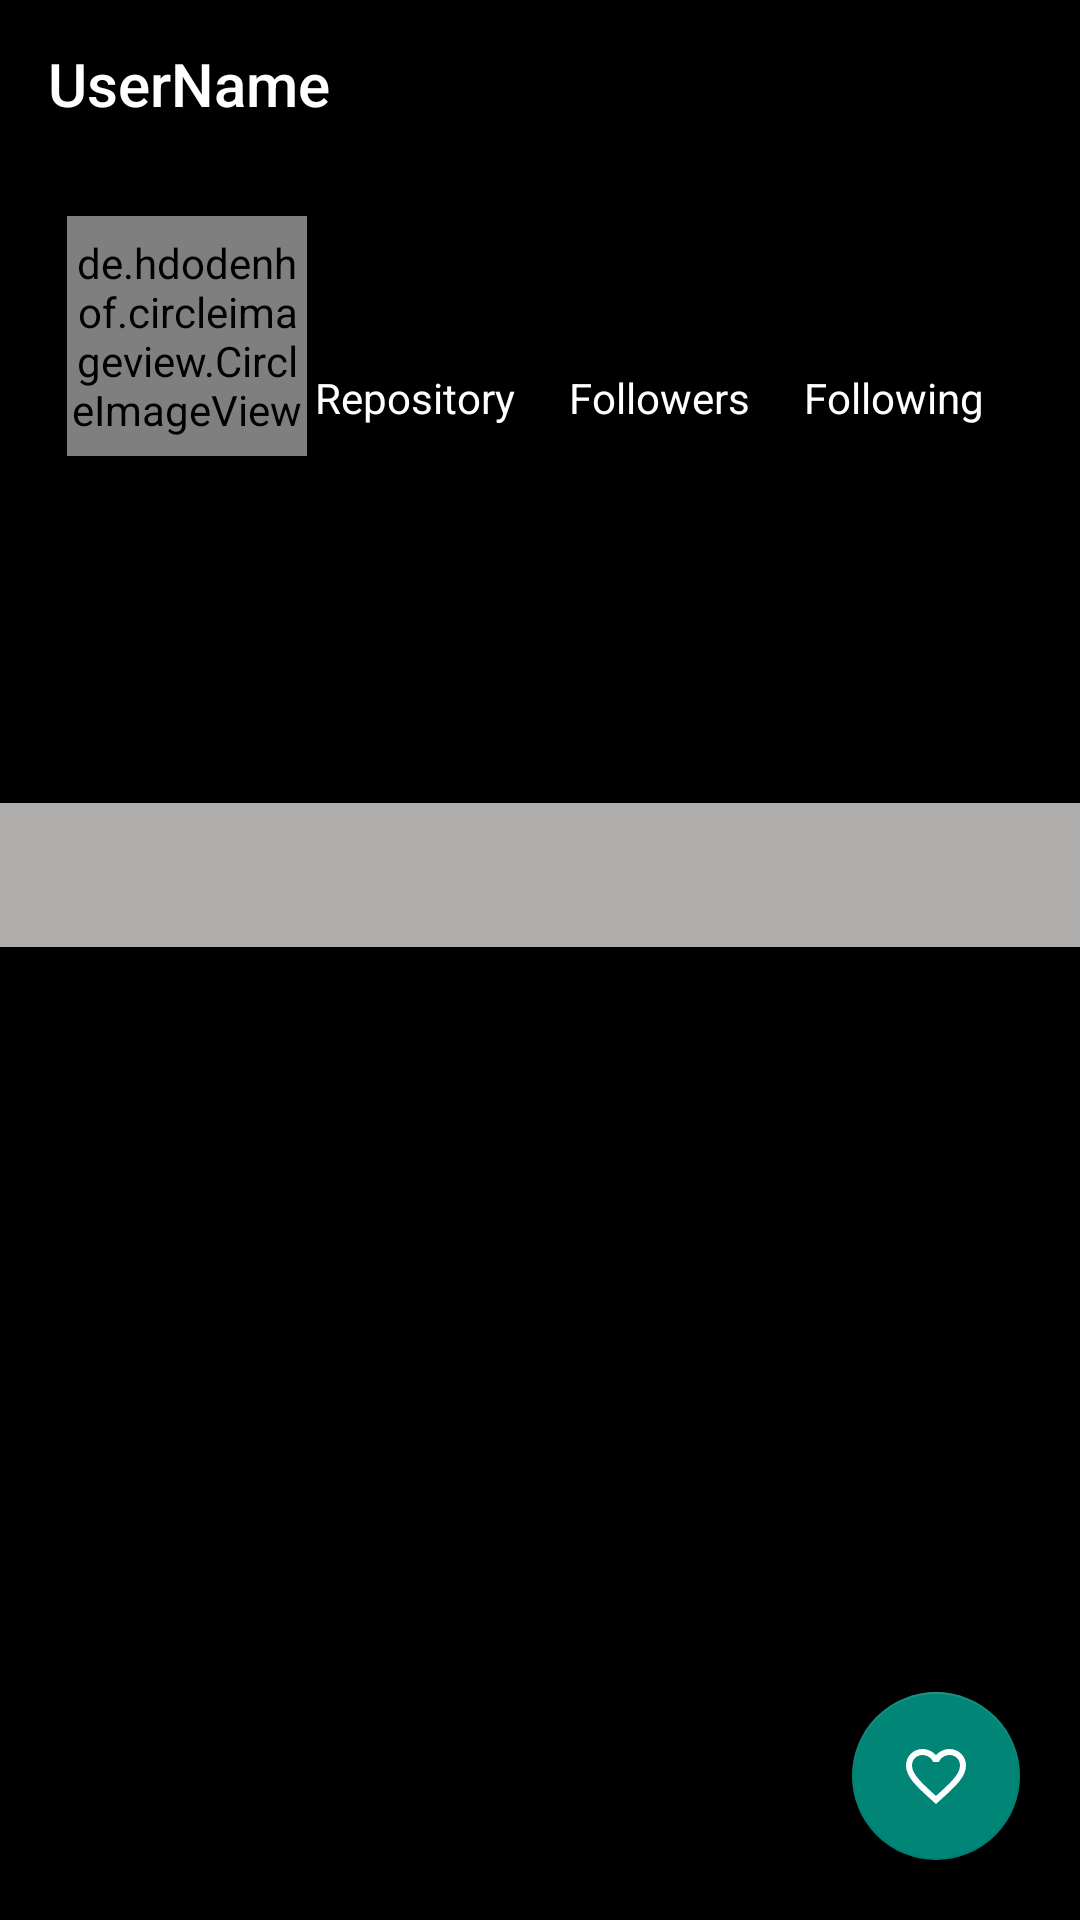

Here is an Android app screen rendered from its layout file. Give the layout XML and the strings, colors and styles it references.
<!-- AndroidManifest.xml: application theme AppTheme.noActionBar -->
<!-- res/layout/activity_detail.xml -->
<?xml version="1.0" encoding="utf-8"?>
<androidx.constraintlayout.widget.ConstraintLayout xmlns:android="http://schemas.android.com/apk/res/android"
    xmlns:app="http://schemas.android.com/apk/res-auto"
    xmlns:tools="http://schemas.android.com/tools"
    android:layout_width="match_parent"
    android:layout_height="match_parent"
    android:background="@color/black"
    tools:context=".Activity.DetailActivity">

    <androidx.appcompat.widget.Toolbar
        android:id="@+id/tb_detail"
        android:layout_width="match_parent"
        android:layout_height="wrap_content"
        android:minHeight="?attr/actionBarSize"
        app:layout_constraintEnd_toEndOf="parent"
        app:layout_constraintStart_toStartOf="parent"
        app:layout_constraintTop_toTopOf="parent"
        app:navigationIcon="@drawable/ic_baseline_arrow_back_24"
        app:title="@string/username"
        app:titleTextColor="@color/white" />

    <androidx.constraintlayout.widget.ConstraintLayout
        android:id="@+id/linearLayout"
        android:layout_width="match_parent"
        android:layout_height="wrap_content"
        android:orientation="vertical"
        android:padding="16dp"
        app:layout_constraintEnd_toEndOf="parent"
        app:layout_constraintStart_toStartOf="parent"
        app:layout_constraintTop_toBottomOf="@id/tb_detail">

        <de.hdodenhof.circleimageview.CircleImageView
            android:id="@+id/img_foto"
            android:layout_width="80dp"
            android:layout_height="80dp"
            android:layout_marginEnd="30dp"
            app:layout_constraintEnd_toStartOf="@id/tv_repository"
            app:layout_constraintStart_toStartOf="parent"
            app:layout_constraintTop_toTopOf="parent"
            tools:src="@android:color/darker_gray" />

        <TextView
            android:id="@+id/tv_name"
            android:layout_width="wrap_content"
            android:layout_height="wrap_content"
            android:layout_marginTop="14dp"
            android:textColor="@color/white"
            android:textSize="20sp"
            android:textStyle="bold"
            app:layout_constraintStart_toStartOf="parent"
            app:layout_constraintTop_toBottomOf="@id/img_foto"
            tools:text="@string/name" />

        <TextView
            android:id="@+id/tv_location"
            android:layout_width="wrap_content"
            android:layout_height="wrap_content"
            android:layout_marginTop="5dp"
            android:textColor="@color/white"
            android:textSize="18sp"
            app:drawableStartCompat="@drawable/ic_baseline_location_on_24"
            app:layout_constraintStart_toStartOf="parent"
            app:layout_constraintTop_toBottomOf="@id/tv_name"
            tools:text="@string/location" />

        <TextView
            android:id="@+id/tv_company"
            android:layout_width="wrap_content"
            android:layout_height="wrap_content"
            android:layout_marginTop="5dp"
            android:textColor="@color/white"
            android:textSize="18sp"
            app:drawableStartCompat="@drawable/ic_baseline_home_24"
            app:layout_constraintBottom_toBottomOf="parent"
            app:layout_constraintStart_toStartOf="parent"
            app:layout_constraintTop_toBottomOf="@id/tv_location"
            tools:text="@string/company" />

        <TextView
            android:id="@+id/repository"
            android:layout_width="wrap_content"
            android:layout_height="wrap_content"
            android:layout_marginStart="18dp"
            android:layout_marginTop="8dp"
            android:text="@string/repository"
            android:textColor="@color/white"
            android:textSize="14sp"
            app:layout_constraintEnd_toStartOf="@id/followers"
            app:layout_constraintStart_toEndOf="@id/img_foto"
            app:layout_constraintTop_toBottomOf="@id/tv_repository" />

        <TextView
            android:id="@+id/tv_repository"
            android:layout_width="wrap_content"
            android:layout_height="wrap_content"
            android:layout_marginTop="16dp"
            android:textColor="@color/white"
            android:textSize="20sp"
            android:textStyle="bold"
            app:layout_constraintEnd_toEndOf="@id/repository"
            app:layout_constraintStart_toStartOf="@id/repository"
            app:layout_constraintTop_toTopOf="@id/img_foto"
            tools:text="@string/_1234" />

        <TextView
            android:id="@+id/followers"
            android:layout_width="wrap_content"
            android:layout_height="wrap_content"
            android:layout_marginStart="18dp"
            android:layout_marginTop="8dp"
            android:text="@string/followers"
            android:textColor="@color/white"
            android:textSize="14sp"
            app:layout_constraintEnd_toStartOf="@id/following"
            app:layout_constraintStart_toEndOf="@id/repository"
            app:layout_constraintTop_toBottomOf="@id/tv_followers" />

        <TextView
            android:id="@+id/tv_followers"
            android:layout_width="wrap_content"
            android:layout_height="wrap_content"
            android:textColor="@color/white"
            android:textSize="20sp"
            android:textStyle="bold"
            app:layout_constraintEnd_toEndOf="@id/followers"
            app:layout_constraintStart_toStartOf="@id/followers"
            app:layout_constraintTop_toTopOf="@id/tv_repository"
            tools:text="@string/_1234" />

        <TextView
            android:id="@+id/following"
            android:layout_width="wrap_content"
            android:layout_height="wrap_content"
            android:layout_marginStart="18dp"
            android:layout_marginTop="8dp"
            android:layout_marginEnd="16dp"
            android:text="@string/following"
            android:textColor="@color/white"
            android:textSize="14sp"
            app:layout_constraintEnd_toEndOf="parent"
            app:layout_constraintStart_toEndOf="@id/followers"
            app:layout_constraintTop_toBottomOf="@id/tv_following" />

        <TextView
            android:id="@+id/tv_following"
            android:layout_width="wrap_content"
            android:layout_height="wrap_content"
            android:textColor="@color/white"
            android:textSize="20sp"
            android:textStyle="bold"
            app:layout_constraintEnd_toEndOf="@id/following"
            app:layout_constraintStart_toStartOf="@id/following"
            app:layout_constraintTop_toTopOf="@id/tv_followers"
            tools:text="@string/_1234" />
    </androidx.constraintlayout.widget.ConstraintLayout>

    <com.google.android.material.tabs.TabLayout
        android:id="@+id/tabs_detail"
        android:layout_width="match_parent"
        android:layout_height="wrap_content"
        app:layout_behavior="com.google.android.material.appbar.AppBarLayout$ScrollingViewBehavior"
        app:layout_constraintEnd_toEndOf="parent"
        app:layout_constraintStart_toStartOf="parent"
        android:background="@color/grey"
        app:layout_constraintTop_toBottomOf="@+id/linearLayout" />

    <androidx.viewpager2.widget.ViewPager2
        android:id="@+id/viewpager"
        android:layout_width="match_parent"
        android:layout_height="0dp"
        app:layout_constraintBottom_toBottomOf="parent"
        app:layout_constraintEnd_toEndOf="parent"
        app:layout_constraintStart_toStartOf="parent"
        app:layout_constraintTop_toBottomOf="@+id/tabs_detail" />

    <com.google.android.material.floatingactionbutton.FloatingActionButton
        android:id="@+id/fab_favorite"
        android:layout_width="wrap_content"
        android:layout_height="wrap_content"
        android:background="?selectableItemBackground"
        android:layout_marginEnd="20dp"
        android:layout_marginBottom="20dp"
        app:layout_constraintEnd_toEndOf="parent"
        app:layout_constraintBottom_toBottomOf="parent"
        app:srcCompat="@drawable/ic_baseline_favorite_border_24" />
</androidx.constraintlayout.widget.ConstraintLayout>
<!-- resources referenced by this layout -->
<resources>
  <color name="black">#FF000000</color>
  <color name="grey">#AFACAC</color>
  <color name="white">#FFFFFFFF</color>
  <!-- drawable ic_baseline_favorite_border_24 (drawable) -->
  <vector
      android:height="30dp"
      android:tint="#FFFFFF"
      android:viewportHeight="24"
      android:viewportWidth="24"
      android:width="30dp"
      xmlns:android="http://schemas.android.com/apk/res/android">
      <path
          android:fillColor="#FFFFFF"
          android:pathData="M16.5,3c-1.74,0 -3.41,0.81 -4.5,2.09C10.91,3.81 9.24,3 7.5,3 4.42,3 2,5.42 2,8.5c0,3.78 3.4,6.86 8.55,11.54L12,21.35l1.45,-1.32C18.6,15.36 22,12.28 22,8.5 22,5.42 19.58,3 16.5,3zM12.1,18.55l-0.1,0.1 -0.1,-0.1C7.14,14.24 4,11.39 4,8.5 4,6.5 5.5,5 7.5,5c1.54,0 3.04,0.99 3.57,2.36h1.87C13.46,5.99 14.96,5 16.5,5c2,0 3.5,1.5 3.5,3.5 0,2.89 -3.14,5.74 -7.9,10.05z"/>
  </vector>
  <string name="_1234">1234</string>
  <string name="company">Company</string>
  <string name="followers">Followers</string>
  <string name="following">Following</string>
  <string name="location">Location</string>
  <string name="name">Name</string>
  <string name="repository">Repository</string>
  <string name="username">UserName</string>
  <style name="AppTheme.noActionBar" parent="Theme.AppCompat.Light.NoActionBar">
          
          <item name="colorPrimary">@color/purple_500</item>
          <item name="colorPrimaryVariant">@color/purple_700</item>
          <item name="colorOnPrimary">@color/white</item>
      </style>
  <color name="purple_500">#FF6200EE</color>
  <color name="purple_700">#FF3700B3</color>
</resources>
